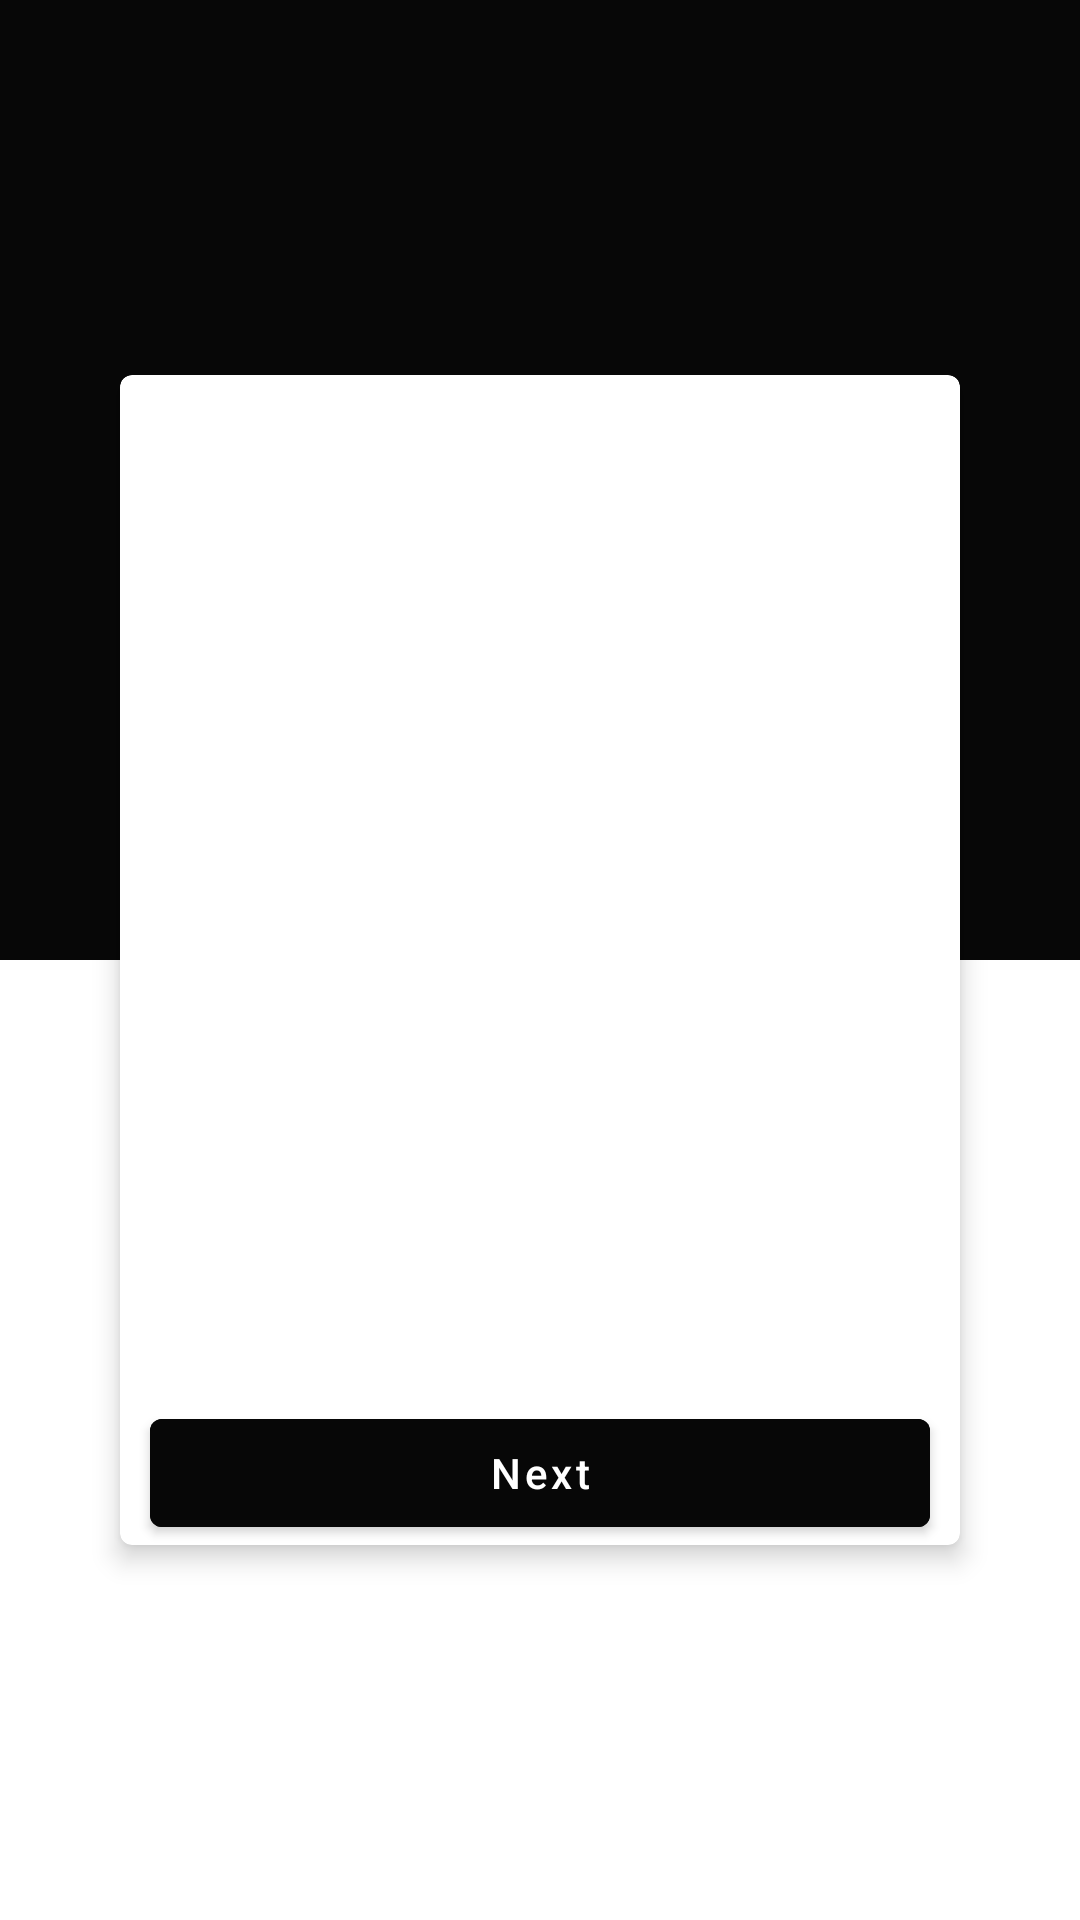

Produce the Android XML layout that renders to this screen, including the resource entries it uses.
<!-- AndroidManifest.xml: application theme AppTheme -->
<!-- res/layout/activity_welcome_screen.xml -->
<?xml version="1.0" encoding="utf-8"?>
<RelativeLayout xmlns:android="http://schemas.android.com/apk/res/android"
    xmlns:app="http://schemas.android.com/apk/res-auto"
    xmlns:tools="http://schemas.android.com/tools"
    android:layout_width="match_parent"
    android:layout_height="match_parent"
    tools:context="com.example.blogappdjangorest.activities.Welcome_screen">

    <LinearLayout
        android:layout_width="match_parent"
        android:layout_height="match_parent"
        android:orientation="vertical">

        <LinearLayout
            android:layout_width="match_parent"
            android:layout_height="wrap_content"
            android:layout_weight="1"
            android:background="@color/black">

        </LinearLayout>

        <LinearLayout
            android:layout_width="match_parent"
            android:layout_height="wrap_content"
            android:layout_weight="1">

        </LinearLayout>

    </LinearLayout>

    <com.google.android.material.card.MaterialCardView
        android:layout_width="match_parent"
        android:layout_centerInParent="true"
        android:background="@color/white"
        app:cardElevation="5dp"
        android:layout_height="match_parent"
        android:layout_marginLeft="40dp"
        android:layout_marginRight="40dp"
        android:layout_marginTop="250dp"
        >

        <RelativeLayout
            android:layout_width="match_parent"
            android:layout_height="wrap_content"
            android:orientation="vertical">

            <androidx.viewpager.widget.ViewPager
                android:layout_width="match_parent"
                android:layout_height="wrap_content"
                android:id="@+id/view_pager">

            </androidx.viewpager.widget.ViewPager>
            <LinearLayout
                android:layout_width="match_parent"
                android:layout_height="50dp"
                android:gravity="center"
                android:id="@+id/welcome_layout_dots"
                android:orientation="horizontal">

            </LinearLayout>

            <com.google.android.material.button.MaterialButton
                android:layout_width="match_parent"
                android:layout_height="wrap_content"
                android:layout_alignParentBottom="true"
                android:textAllCaps="false"
                android:layout_marginLeft="10dp"
                android:id="@+id/welcome_next_button"
                android:layout_marginRight="10dp"
                android:backgroundTint="@color/black"
                android:text="Next">

            </com.google.android.material.button.MaterialButton>

        </RelativeLayout>
    </com.google.android.material.card.MaterialCardView>


</RelativeLayout>
<!-- resources referenced by this layout -->
<resources>
  <color name="black">#070707</color>
  <color name="white">#FFFFFF</color>
  <style name="AppTheme" parent="Theme.MaterialComponents.Light.NoActionBar">
          
          <item name="colorPrimary">@color/black</item>
          <item name="colorPrimaryDark">@color/black</item>
          <item name="colorAccent">@color/colorAccent</item>
      </style>
  <color name="colorAccent">#070707</color>
</resources>
